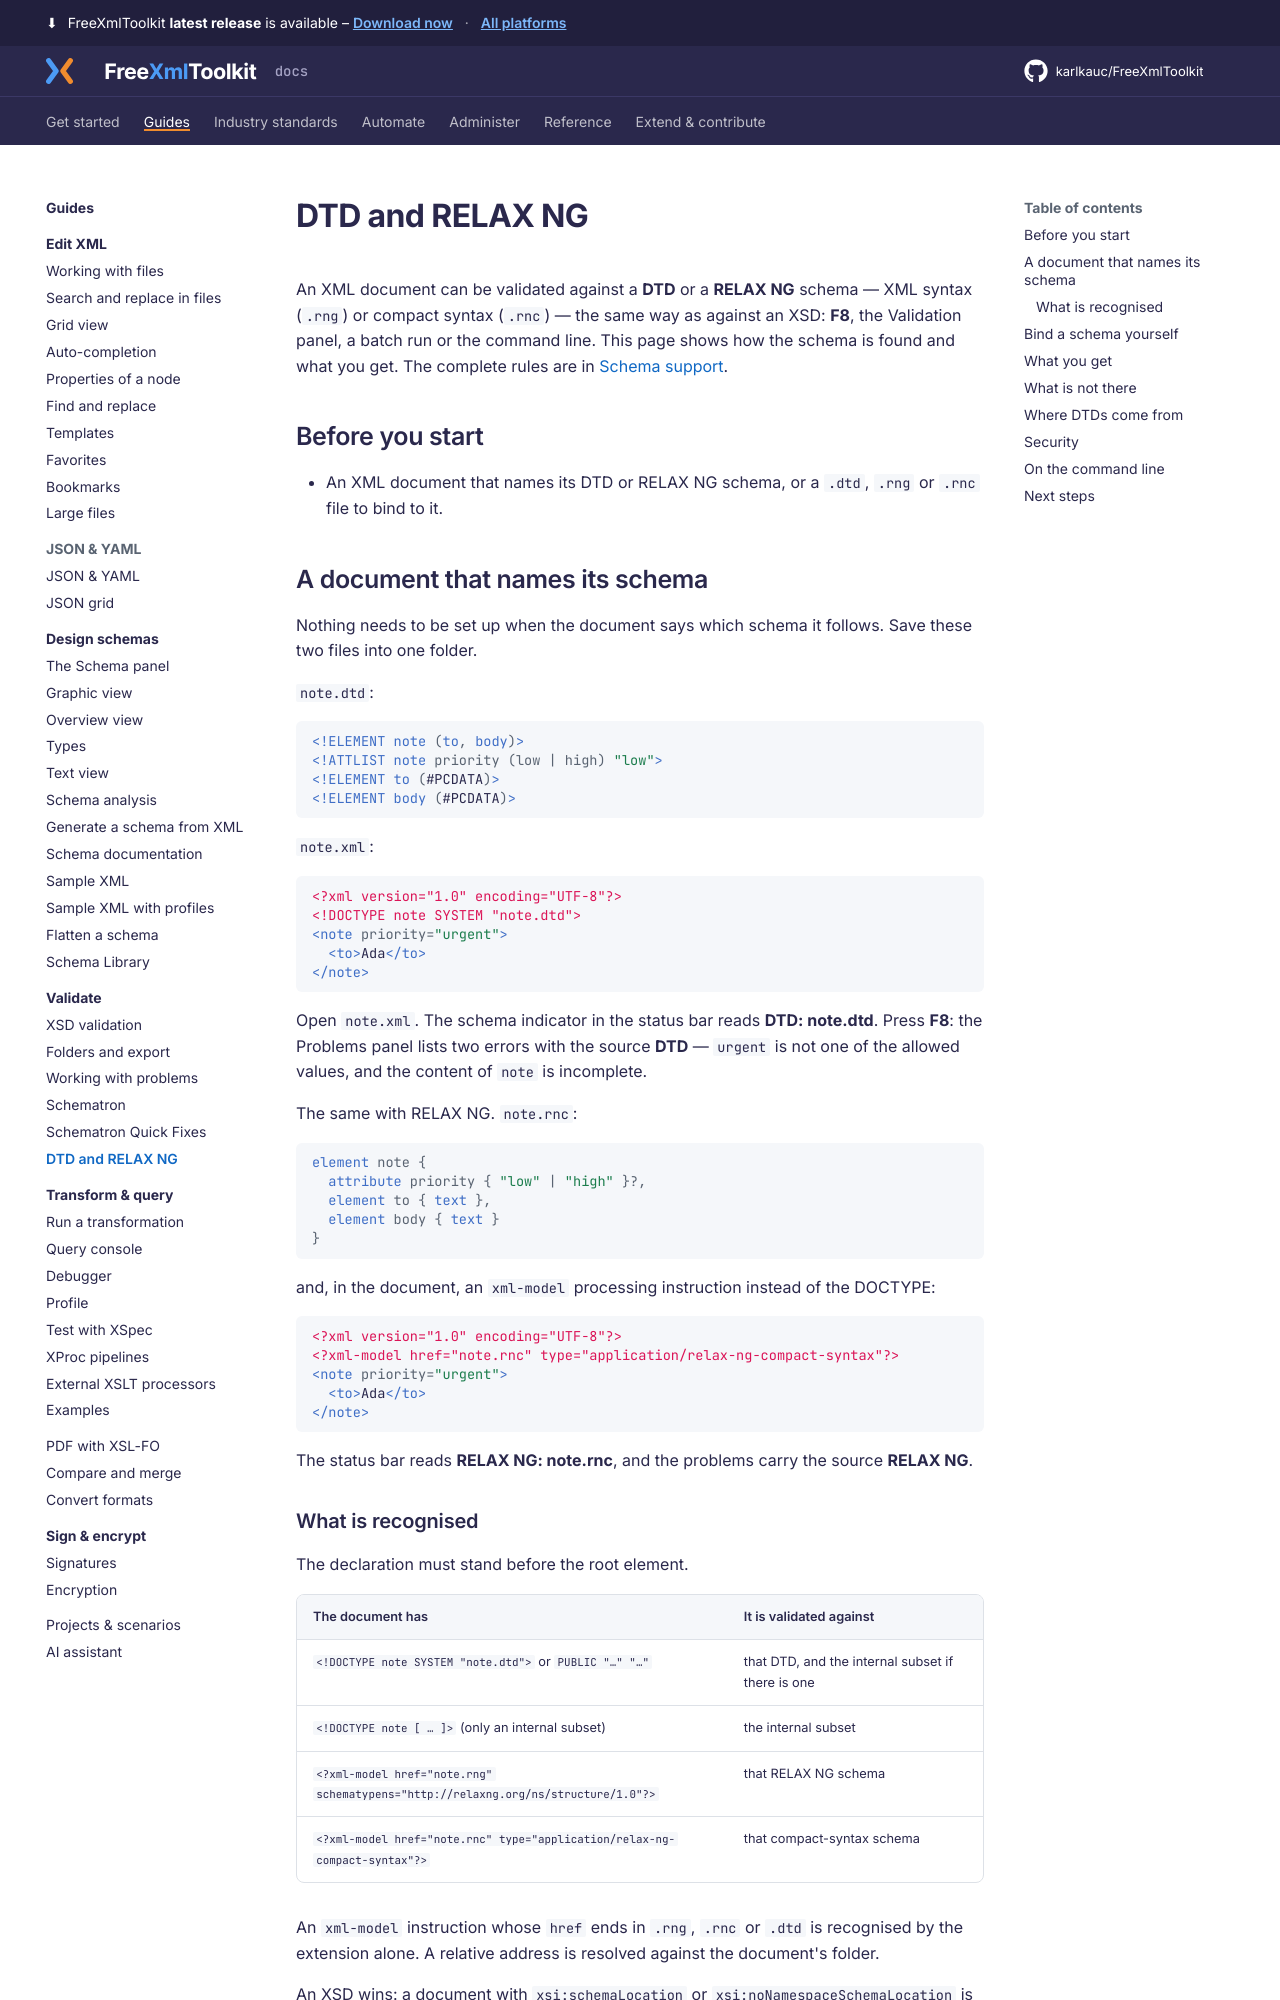

repository: karlkauc/FreeXmlToolkit · page: guides/validate/dtd-relaxng/index.html · generator: mkdocs

# DTD and RELAX NG

An XML document can be validated against a **DTD** or a **RELAX NG** schema — XML syntax (`.rng`)
or compact syntax (`.rnc`) — the same way as against an XSD: **F8**, the Validation panel, a batch
run or the command line. This page shows how the schema is found and what you get. The complete
rules are in [Schema support](../../reference/schema-support.md#dtd-and-relax-ng).

## Before you start

- An XML document that names its DTD or RELAX NG schema, or a `.dtd`, `.rng` or `.rnc` file to
  bind to it.

## A document that names its schema

Nothing needs to be set up when the document says which schema it follows. Save these two files
into one folder.

`note.dtd`:

```dtd
<!ELEMENT note (to, body)>
<!ATTLIST note priority (low | high) "low">
<!ELEMENT to (#PCDATA)>
<!ELEMENT body (#PCDATA)>
```

`note.xml`:

```xml
<?xml version="1.0" encoding="UTF-8"?>
<!DOCTYPE note SYSTEM "note.dtd">
<note priority="urgent">
  <to>Ada</to>
</note>
```

Open `note.xml`. The schema indicator in the status bar reads **DTD: note.dtd**. Press **F8**: the
Problems panel lists two errors with the source **DTD** — `urgent` is not one of the allowed
values, and the content of `note` is incomplete.

The same with RELAX NG. `note.rnc`:

```rnc
element note {
  attribute priority { "low" | "high" }?,
  element to { text },
  element body { text }
}
```

and, in the document, an `xml-model` processing instruction instead of the DOCTYPE:

```xml
<?xml version="1.0" encoding="UTF-8"?>
<?xml-model href="note.rnc" type="application/relax-ng-compact-syntax"?>
<note priority="urgent">
  <to>Ada</to>
</note>
```

The status bar reads **RELAX NG: note.rnc**, and the problems carry the source **RELAX NG**.

### What is recognised

The declaration must stand before the root element.

| The document has | It is validated against |
|---|---|
| `<!DOCTYPE note SYSTEM "note.dtd">` or `PUBLIC "…" "…"` | that DTD, and the internal subset if there is one |
| `<!DOCTYPE note [ … ]>` (only an internal subset) | the internal subset |
| `<?xml-model href="note.rng" schematypens="http://relaxng.org/ns/structure/1.0"?>` | that RELAX NG schema |
| `<?xml-model href="note.rnc" type="application/relax-ng-compact-syntax"?>` | that compact-syntax schema |

An `xml-model` instruction whose `href` ends in `.rng`, `.rnc` or `.dtd` is recognised by the
extension alone. A relative address is resolved against the document's folder.

An XSD wins: a document with `xsi:schemaLocation` or `xsi:noNamespaceSchemaLocation` is validated
against that XSD, and the DOCTYPE or `xml-model` is used only when there is none.
